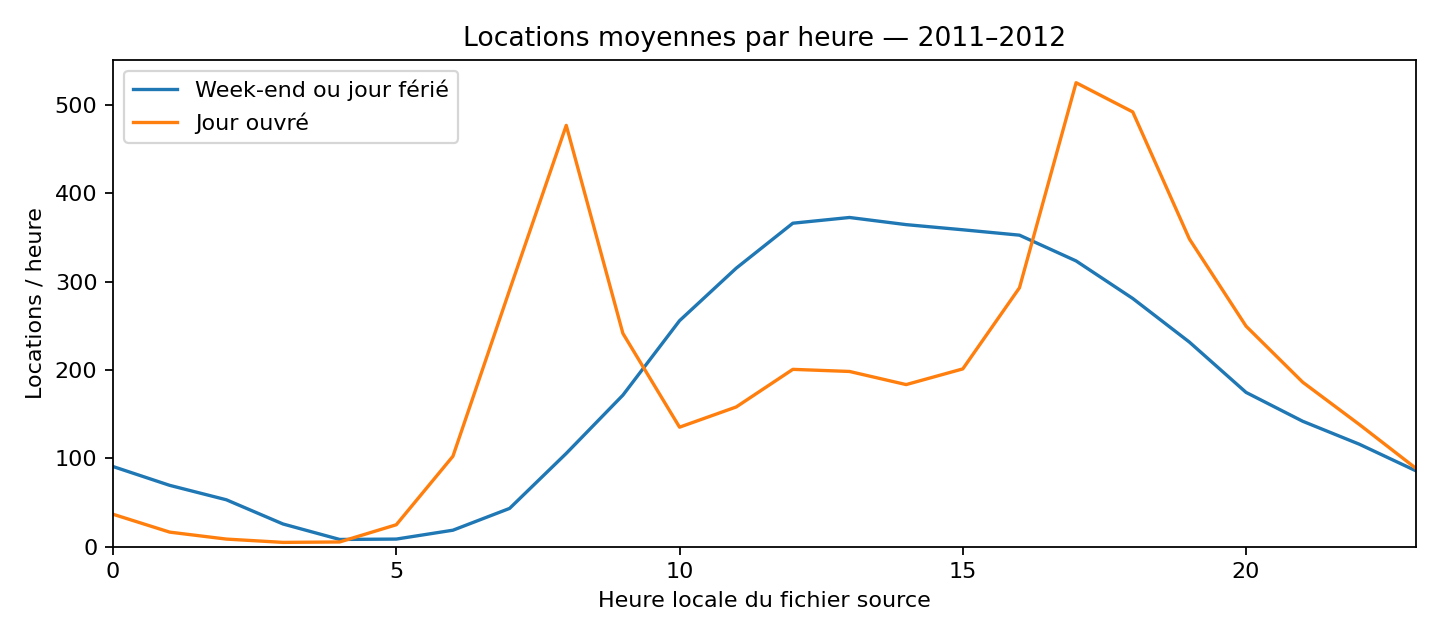

The file beside this chart, header and first rows:
workingday, hr, mean, median, count
0, 0, 90.8, 93.5, 230
0, 1, 69.51, 71.0, 230
0, 2, 53.17, 54.0, 228
0, 3, 25.78, 25.0, 227
0, 4, 8.264, 7.0, 227
0, 5, 8.689, 7.0, 222
0, 6, 18.74, 16.0, 229
0, 7, 43.41, 39.0, 231
0, 8, 105.7, 94.0, 231
0, 9, 171.6, 170.0, 231
0, 10, 255.9, 260.0, 231
0, 11, 315.3, 317.0, 231
0, 12, 366.3, 367.0, 231
0, 13, 372.7, 367.0, 231
0, 14, 364.6, 361.0, 231
0, 15, 358.8, 361.0, 231
0, 16, 352.7, 356.0, 231
0, 17, 323.5, 322.0, 231
0, 18, 281.1, 276.5, 230
0, 19, 231.7, 232.0, 230
0, 20, 174.7, 176.0, 230
0, 21, 142.1, 136.5, 230
0, 22, 116.1, 106.5, 230
0, 23, 85.93, 72.5, 230
1, 0, 36.79, 33.0, 496
1, 1, 16.55, 14.0, 494
1, 2, 8.684, 7.0, 487
1, 3, 4.943, 4.0, 470
1, 4, 5.43, 5.0, 470
1, 5, 24.91, 25.0, 495
1, 6, 102.5, 104.0, 496
1, 7, 290.6, 295.0, 496
1, 8, 477, 463.0, 496
1, 9, 241.5, 228.0, 496
1, 10, 135.4, 133.0, 496
1, 11, 158.2, 157.0, 496
1, 12, 200.8, 201.0, 497
1, 13, 198.4, 198.0, 498
1, 14, 183.6, 179.0, 498
1, 15, 201.3, 194.0, 498
1, 16, 293.1, 292.0, 499
1, 17, 525.3, 539.0, 499
1, 18, 492.2, 504.5, 498
1, 19, 348.4, 349.5, 498
1, 20, 249.7, 248.0, 498
1, 21, 186.3, 190.0, 498
1, 22, 138.4, 137.0, 498
1, 23, 88.71, 81.0, 498
